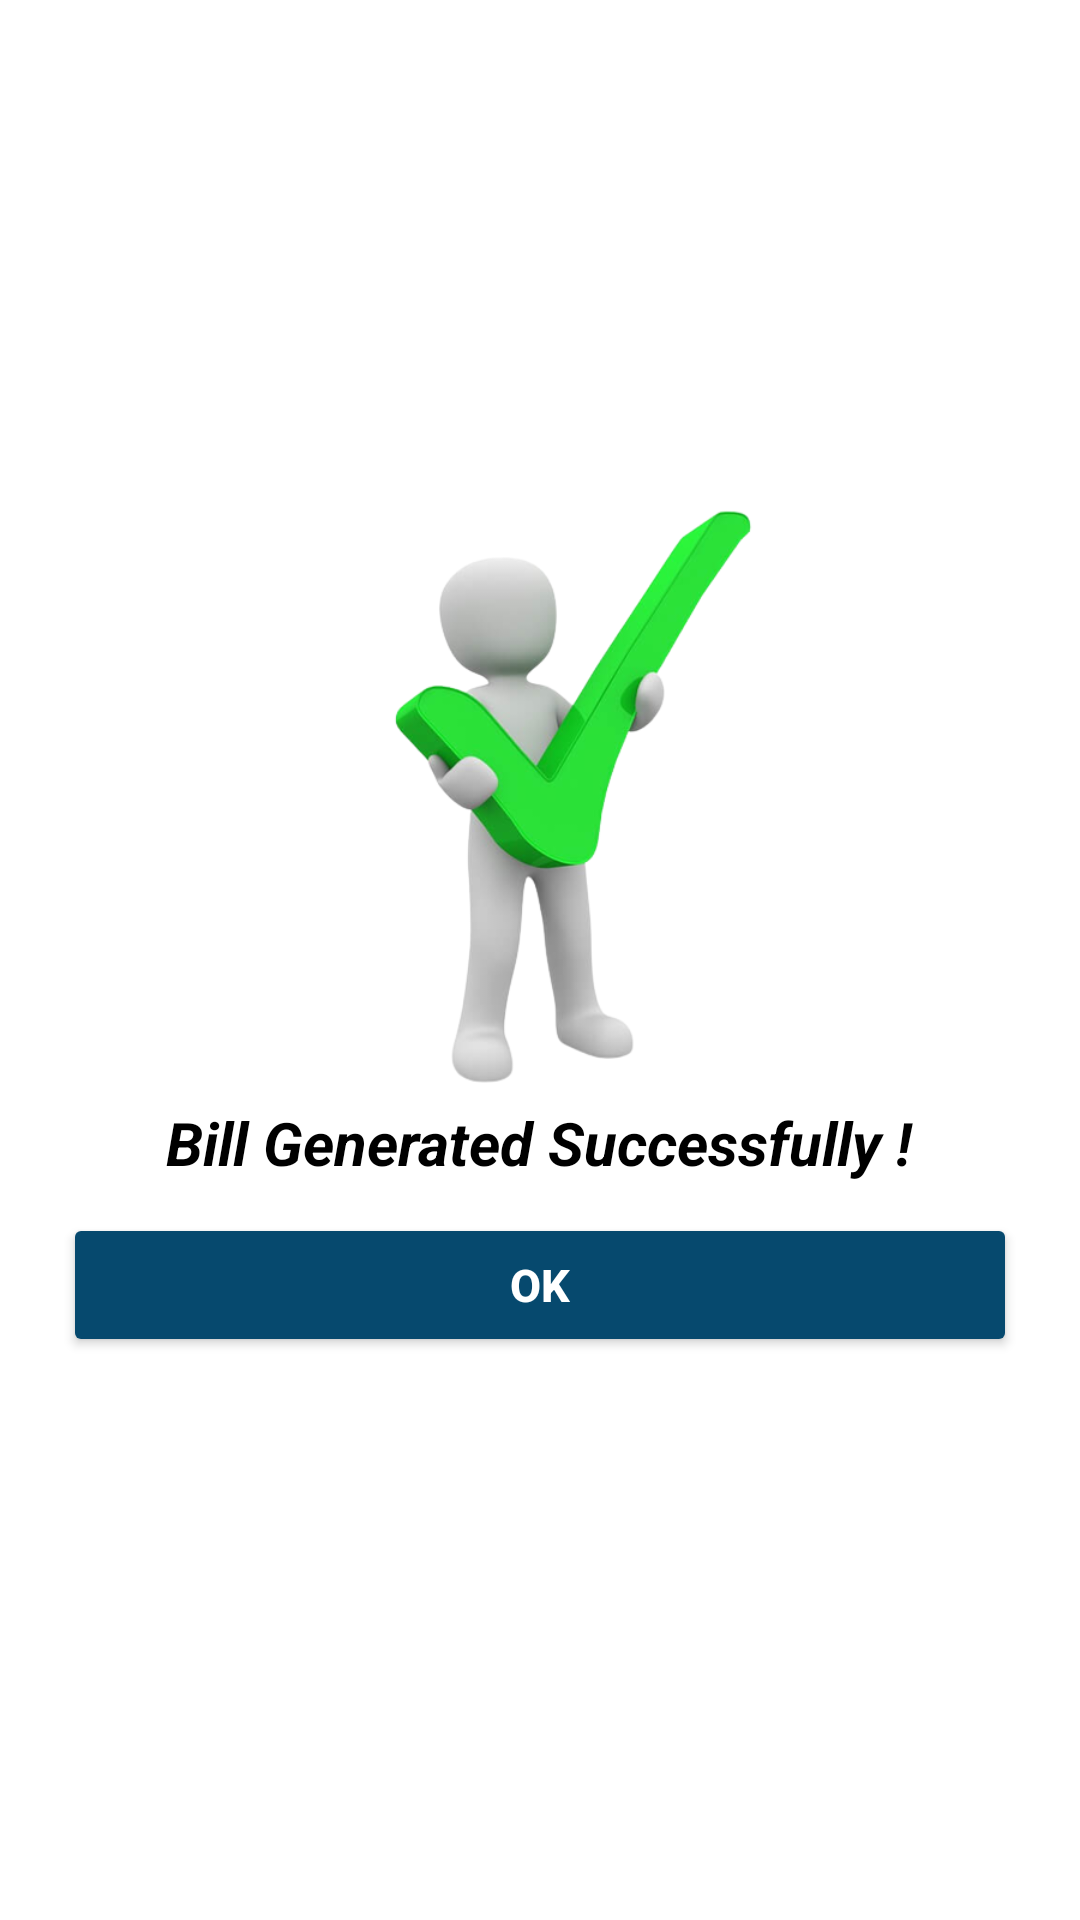

Here is an Android app screen rendered from its layout file. Give the layout XML and the strings, colors and styles it references.
<!-- AndroidManifest.xml: application theme Theme.Billing3App -->
<!-- res/layout/popup.xml -->
<LinearLayout android:layout_width="wrap_content"
    android:layout_height="300dp"
    android:orientation="vertical"
    android:gravity="center"
    android:background="@drawable/circlebackground"
    android:layout_marginLeft="15dp"
    android:layout_marginRight="15dp"


    xmlns:android="http://schemas.android.com/apk/res/android">
    <ImageView
        android:layout_width="wrap_content"
        android:layout_height="200dp"
        android:src="@drawable/success"/>
    <TextView
        android:layout_width="wrap_content"
        android:layout_height="wrap_content"
        android:gravity="center"
        android:layout_marginLeft="5dp"
        android:layout_marginRight="5dp"
        android:fontFamily="sans-serif-medium"
        android:text="Bill Generated Successfully !"
        android:id="@+id/tv_text"
        android:textFontWeight="700"
        android:textStyle="bold|italic"
        android:textSize="20dp"
        android:textColor="#000000"/>
    <Button
        android:id="@+id/ok"
        android:layout_width="match_parent"
        android:layout_height="wrap_content"
        android:layout_marginLeft="20dp"
        android:layout_marginRight="20dp"
        android:layout_marginBottom="20dp"
        android:text="ok"
        android:layout_marginTop="10dp"
        android:textSize="15dp"
        android:backgroundTint="#06496e"
        android:fontFamily="sans-serif-medium"
        android:textColor="@color/white"
        android:textStyle="bold"/>

</LinearLayout>
<!-- resources referenced by this layout -->
<resources>
  <color name="white">#FFFFFFFF</color>
  <!-- drawable circlebackground (drawable) -->
  <?xml version="1.0" encoding="utf-8"?>
  
  <shape xmlns:android="http://schemas.android.com/apk/res/android">
      <solid android:color="#ffffff"/>
      <stroke android:width="2dp" android:color="@color/white"/>
      <corners android:radius="10dp"/>
      <padding android:left="1dp"
          android:right="1dp"
          android:top="1dp"
          android:bottom="1dp"/>
  </shape>
  <!-- drawable success: png bitmap (drawable, 78896 bytes) -->
  <style name="Theme.Billing3App" parent="Theme.MaterialComponents.DayNight.NoActionBar">
          
          <item name="colorPrimary">@color/purple_500</item>
          <item name="colorPrimaryVariant">@color/purple_700</item>
          <item name="colorOnPrimary">@color/white</item>
          
          <item name="colorSecondary">@color/teal_200</item>
          <item name="colorSecondaryVariant">@color/teal_700</item>
          <item name="colorOnSecondary">@color/black</item>
          
          <item name="android:statusBarColor" tools:targetApi="l">?attr/colorPrimaryVariant</item>
          
      </style>
  <color name="purple_500">#FF6200EE</color>
  <color name="purple_700">#FF3700B3</color>
  <color name="teal_200">#FF03DAC5</color>
  <color name="teal_700">#FF018786</color>
  <color name="black">#FF000000</color>
</resources>
